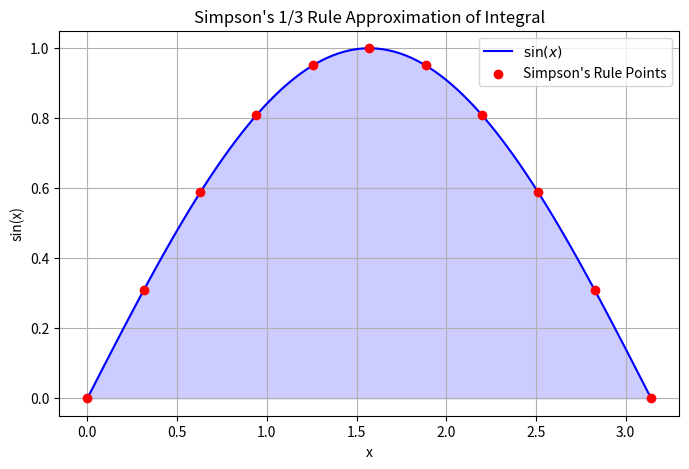

The script that saved this image:
import numpy as np
import scipy.integrate as spi
import matplotlib.pyplot as plt

# Function to integrate
def f(x):
    return np.sin(x)

# Simpson's 1/3 Rule Implementation
def simpsons_rule(a, b, n):
    if n % 2 == 1:  # Ensure n is even
        raise ValueError("Number of subintervals (n) must be even for Simpson's 1/3 Rule.")
    
    h = (b - a) / n  # Step size
    x = np.linspace(a, b, n + 1)  # n+1 points from a to b
    y = f(x)
    
    # Apply Simpson's 1/3 Rule Formula
    integral = (h / 3) * (y[0] + 4 * sum(y[1:n:2]) + 2 * sum(y[2:n-1:2]) + y[n])
    
    return integral, x, y  # Return the x and y points for plotting

# Given limits and subintervals
a, b = 0, np.pi
n = 10  # Given number of subintervals

# Compute the integral using Simpson's 1/3 Rule
simpsons_result, x_points, y_points = simpsons_rule(a, b, n)

# Compute exact integral using SciPy for verification
exact_result, _ = spi.quad(f, a, b)

# Compute error percentage
error_percentage = abs((exact_result - simpsons_result) / exact_result) * 100

# Print results
print(f"Simpson's 1/3 Rule Approximation: {simpsons_result}")
print(f"Exact Integral Value: {exact_result}")
print(f"Absolute Error: {abs(exact_result - simpsons_result)}")
print(f"Error Percentage: {error_percentage:.6f}%")

# ---- Plot the Function and Approximated Points ----
x_real = np.linspace(a, b, 100)
y_real = f(x_real)

plt.figure(figsize=(8, 5))
plt.plot(x_real, y_real, label=r"$\sin(x)$", color='blue')  # Actual function
plt.scatter(x_points, y_points, color='red', label="Simpson's Rule Points", zorder=3)  # Simpson's rule sample points
plt.fill_between(x_real, y_real, alpha=0.2, color='blue')  # Shaded integral region

plt.xlabel("x")
plt.ylabel("sin(x)")
plt.title("Simpson's 1/3 Rule Approximation of Integral")
plt.legend()
plt.grid(True)
plt.show()
